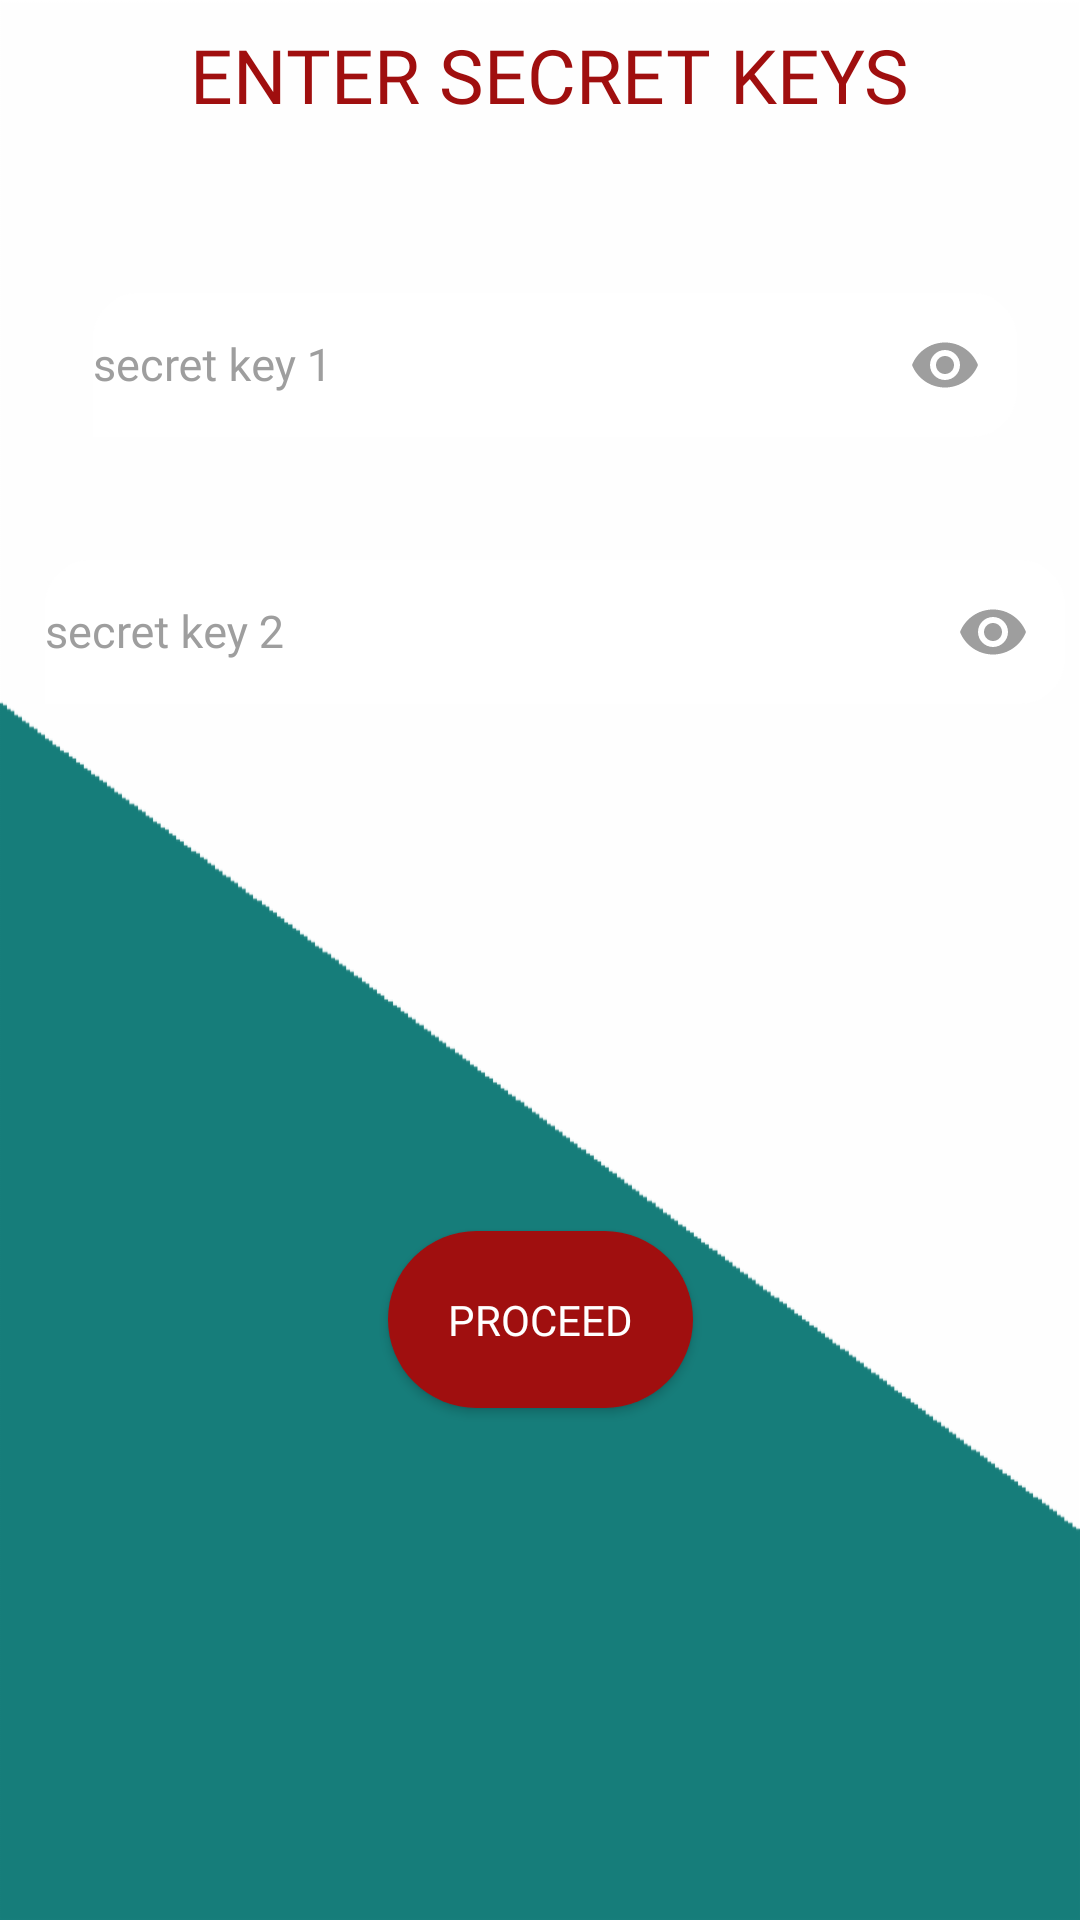

Produce the Android XML layout that renders to this screen, including the resource entries it uses.
<!-- AndroidManifest.xml: application theme AppTheme -->
<!-- res/layout/secretkeylayout.xml -->
<?xml version="1.0" encoding="utf-8"?>
<android.support.constraint.ConstraintLayout
    xmlns:android="http://schemas.android.com/apk/res/android"
    xmlns:app="http://schemas.android.com/apk/res-auto"
    xmlns:tools="http://schemas.android.com/tools"
    android:layout_width="match_parent"
    android:layout_height="match_parent"
    android:background="@drawable/nav"
    >

    <TextView
        android:id="@+id/secretkeytitle"
        android:layout_width="wrap_content"
        android:layout_height="wrap_content"
        android:layout_marginStart="8dp"
        android:layout_marginLeft="8dp"
        android:layout_marginTop="8dp"
        android:layout_marginEnd="8dp"
        android:layout_marginRight="8dp"
        android:fontFamily="@font/opensanssemibold"
        android:text=" ENTER SECRET KEYS"
        android:textColor="@color/colorAccent"
        android:textSize="25sp"
        app:layout_constraintEnd_toEndOf="parent"
        app:layout_constraintStart_toStartOf="parent"
        app:layout_constraintTop_toTopOf="parent" />


    <android.support.design.widget.TextInputLayout
        android:id="@+id/secretkey1_layout"
        android:layout_width="match_parent"
        android:layout_height="wrap_content"
        android:layout_marginStart="16dp"
        android:layout_marginLeft="16dp"
        android:layout_marginTop="40dp"
        android:layout_marginEnd="16dp"
        android:layout_marginRight="16dp"
        android:hint="secret key 1"
        android:padding="5dp"
        android:textColorHint="#9E9E9E"
        app:layout_constraintEnd_toEndOf="parent"
        app:layout_constraintStart_toStartOf="parent"
        app:layout_constraintTop_toBottomOf="@+id/secretkeytitle"
        app:passwordToggleEnabled="true"
        app:passwordToggleTint="#9E9E9E">

        <android.support.design.widget.TextInputEditText
            android:id="@+id/secretkey1_input"
            android:layout_width="match_parent"
            android:layout_height="match_parent"
            android:layout_marginStart="10dp"
            android:layout_marginLeft="10dp"
            android:background="@drawable/secretbackground"
            android:fontFamily="@font/opensanssemibold"
            android:imeOptions="actionDone"
            android:inputType="textPassword"
            android:maxLines="1"
            android:singleLine="true"
            android:textColor="#424242"
            android:textColorHint="#9E9E9E"
            android:textCursorDrawable="@null"
            android:textSize="15sp" />
    </android.support.design.widget.TextInputLayout>

    <android.support.design.widget.TextInputLayout
        android:id="@+id/secretkey2_layout"
        android:layout_width="match_parent"
        android:layout_height="wrap_content"
        android:layout_marginTop="20dp"
        android:hint="secret key 2"
        android:padding="5dp"
        android:textColorHint="#9E9E9E"
        app:layout_constraintStart_toStartOf="@+id/secretkey1_layout"
        app:layout_constraintTop_toBottomOf="@+id/secretkey1_layout"
        app:layout_constraintEnd_toEndOf="@+id/secretkey1_layout"
        app:passwordToggleEnabled="true"
        app:passwordToggleTint="#9E9E9E">

        <android.support.design.widget.TextInputEditText
            android:id="@+id/secretkey2_input"
            android:layout_width="match_parent"
            android:layout_height="match_parent"
            android:layout_marginStart="10dp"
            android:layout_marginLeft="10dp"
            android:background="@drawable/secretbackground"
            android:fontFamily="@font/opensanssemibold"
            android:imeOptions="actionDone"
            android:inputType="textPassword"
            android:maxLines="1"
            android:singleLine="true"
            android:textColor="#424242"
            android:textColorHint="#9E9E9E"
            android:textCursorDrawable="@null"
            android:textSize="15sp" />
    </android.support.design.widget.TextInputLayout>

    <Button
        android:id="@+id/proceed_button"
        android:layout_width="wrap_content"
        android:layout_height="wrap_content"
        android:layout_marginStart="8dp"
        android:layout_marginLeft="8dp"
        android:layout_marginTop="8dp"
        android:layout_marginEnd="8dp"
        android:layout_marginRight="8dp"
        android:layout_marginBottom="8dp"
        android:background="@drawable/btn_decrypt"
        android:fontFamily="@font/opensanssemibold"
        android:padding="20dp"
        android:text="PROCEED"
        android:textColor="@color/white"
        android:textSize="14sp"
        app:layout_constraintBottom_toBottomOf="parent"
        app:layout_constraintEnd_toEndOf="parent"
        app:layout_constraintStart_toStartOf="parent"
        app:layout_constraintTop_toBottomOf="@+id/secretkey2_layout" />

</android.support.constraint.ConstraintLayout>
<!-- resources referenced by this layout -->
<resources>
  <color name="colorAccent">#a00f0f</color>
  <color name="white">#FFFFFF</color>
  <!-- drawable btn_decrypt (drawable) -->
  <?xml version="1.0" encoding="utf-8"?>
  <shape xmlns:android="http://schemas.android.com/apk/res/android">
      <solid android:color="@color/colorAccent" />
  
      <corners android:radius="30dp"
          />
  
  </shape>
  <!-- drawable nav: png bitmap (drawable-hdpi, 6088 bytes) -->
  <!-- drawable secretbackground (drawable) -->
  <?xml version="1.0" encoding="utf-8"?>
  <shape xmlns:android="http://schemas.android.com/apk/res/android">
      <solid android:color="#FFFFFF" />
      <corners android:topLeftRadius="15dp"
          android:topRightRadius="15dp"
          android:bottomRightRadius="15dp"/>
  
  </shape>
  <style name="AppTheme" parent="Theme.AppCompat.DayNight.DarkActionBar">
          
          <item name="colorPrimary">@color/colorPrimary</item>
          <item name="colorPrimaryDark">@color/colorPrimaryDark</item>
          <item name="colorAccent">@color/colorAccent</item>
          <item name="android:windowContentTransitions" tools:targetApi="lollipop">true</item>
  
          
          <item name="android:windowAllowEnterTransitionOverlap" tools:targetApi="lollipop">true</item>
          <item name="android:windowAllowReturnTransitionOverlap" tools:targetApi="lollipop">true</item>
      </style>
  <color name="colorPrimary">#177e7b</color>
  <color name="colorPrimaryDark">#00574B</color>
</resources>
